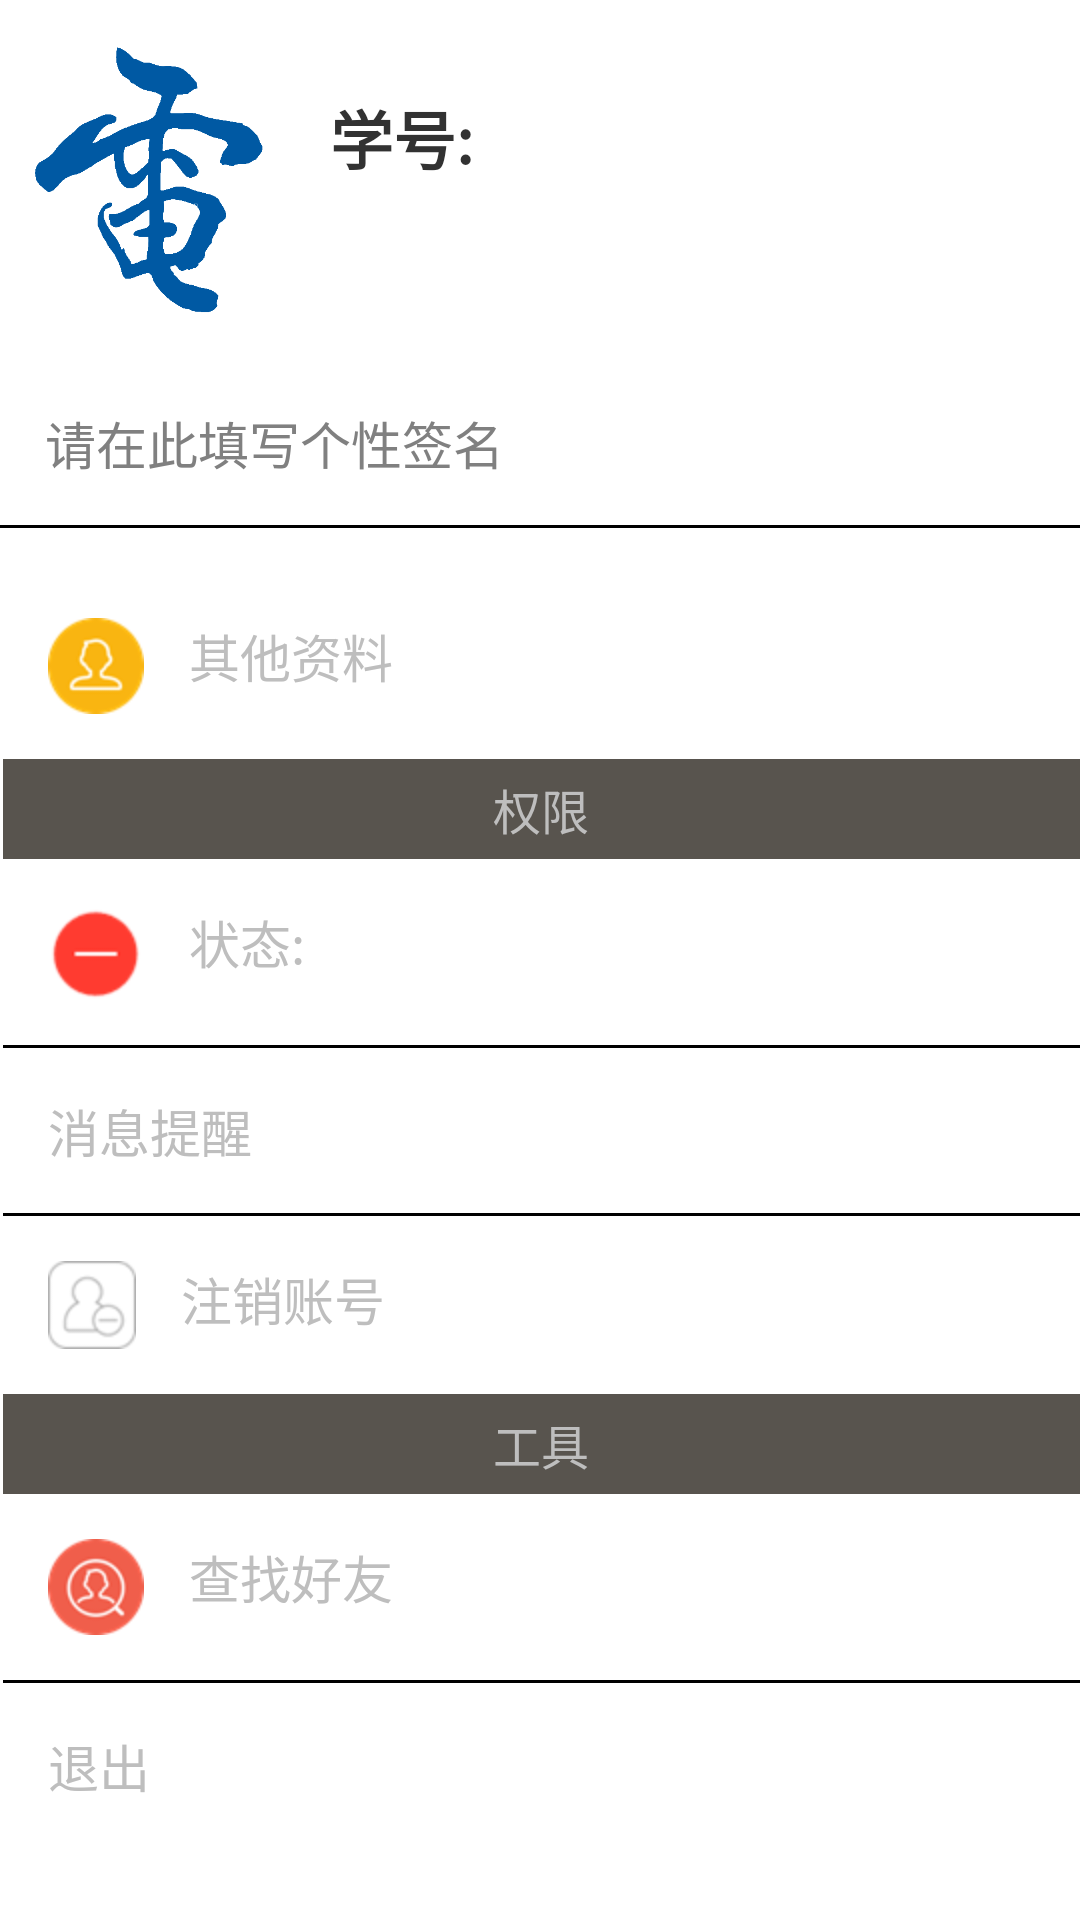

Produce the Android XML layout that renders to this screen, including the resource entries it uses.
<!-- AndroidManifest.xml: application theme AppTheme -->
<!-- res/layout/menu_slide.xml -->
<?xml version="1.0" encoding="utf-8"?>
<LinearLayout xmlns:android="http://schemas.android.com/apk/res/android"
    android:layout_width="match_parent"
    android:layout_height="match_parent"
    android:orientation="vertical" >

    <RelativeLayout
        android:layout_width="match_parent"
        android:layout_height="wrap_content"
        android:paddingBottom="@dimen/subTitle_padding"
        android:paddingLeft="@dimen/title_padding"
        android:paddingTop="@dimen/subTitle_padding" >

        <ImageView
            android:id="@+id/iv_slide_qq"
            android:layout_width="@dimen/length_QQLogo"
            android:layout_height="@dimen/length_QQLogo"
            android:contentDescription="@string/ImageView"
            android:scaleType="fitStart"
            android:src="@drawable/avatar" />

        <TextView
            android:id="@+id/tv_slide_name"
            android:layout_width="wrap_content"
            android:layout_height="wrap_content"
            android:layout_toRightOf="@+id/iv_slide_qq"
            android:paddingLeft="@dimen/subTitle_padding"
            android:paddingTop="@dimen/subTitle_padding"
            android:text="@string/RegisterName"
            android:textSize="@dimen/textInitSize"
            android:textStyle="bold" />

        <LinearLayout
            android:layout_width="wrap_content"
            android:layout_height="wrap_content"
            android:layout_below="@+id/tv_slide_name"
            android:layout_toRightOf="@+id/iv_slide_qq"
            android:orientation="horizontal"
            android:paddingLeft="@dimen/subTitle_padding"
            android:paddingTop="@dimen/subTitle_padding" >

            <ImageView
                android:layout_width="wrap_content"
                android:layout_height="wrap_content"
                android:contentDescription="@string/ImageView"
                android:scaleType="fitStart"
                android:src="@drawable/hdr" />

            <ImageView
                android:layout_width="wrap_content"
                android:layout_height="wrap_content"
                android:contentDescription="@string/ImageView"
                android:scaleType="fitStart"
                android:src="@drawable/hdr" />

            <ImageView
                android:layout_width="wrap_content"
                android:layout_height="wrap_content"
                android:contentDescription="@string/ImageView"
                android:scaleType="fitStart"
                android:src="@drawable/hdr" />

            <ImageView
                android:layout_width="wrap_content"
                android:layout_height="wrap_content"
                android:contentDescription="@string/ImageView"
                android:scaleType="fitStart"
                android:src="@drawable/hdr" />
        </LinearLayout>
    </RelativeLayout>

    <TextView
        android:id="@+id/tv_slide_sign"
        android:drawableLeft="@drawable/sign"
        style="@style/SlideSubTitle"
        android:singleLine="true"
        android:hint="@string/Signature" />

    <View style="@style/SlideDivide" />

    <ScrollView
        android:id="@+id/sv_left_menu"
        android:layout_width="match_parent"
        android:layout_height="match_parent"
        android:paddingLeft="@dimen/divide_height"
        android:paddingTop="@dimen/subTitle_padding"
        android:scrollbars="none" >

        <LinearLayout
            android:id="@+id/layout_left_menu"
            android:layout_width="match_parent"
            android:layout_height="wrap_content"
            android:orientation="vertical" >

            <TextView
                android:id="@+id/tv_slide_others"
                style="@style/SlideSubTitle"
                android:drawableLeft="@drawable/settings"
                android:text="@string/slide_title_02" />

            <TextView
                style="@style/SlideTitle"
                android:text="@string/slide_title_1" />

            <TextView
                android:id="@+id/tv_slide_lineType"
                style="@style/SlideSubTitle"
                android:drawableLeft="@drawable/linetype_busy"
                android:text="@string/slide_title_10" />

            <View style="@style/SlideDivide" />

            <TextView
                android:id="@+id/tv_slide_alert"
                style="@style/SlideSubTitle"
                android:drawableLeft="@drawable/alert_all"
                android:text="@string/slide_title_11" />

            <View style="@style/SlideDivide" />

            <TextView
                android:id="@+id/tv_slide_logout"
                style="@style/SlideSubTitle"
                android:drawableLeft="@drawable/logout"
                android:text="@string/slide_title_12" />

            <TextView
                style="@style/SlideTitle"
                android:text="@string/slide_title_3" />

            <TextView
                android:id="@+id/tv_slide_search"
                style="@style/SlideSubTitle"
                android:drawableLeft="@drawable/search"
                android:text="@string/slide_title_30" />

            <View style="@style/SlideDivide" />

            <TextView
                android:id="@+id/tv_slide_exit"
                style="@style/SlideSubTitle"
                android:drawableLeft="@drawable/exit"
                android:text="@string/slide_title_31" />
        </LinearLayout>
    </ScrollView>

</LinearLayout>
<!-- resources referenced by this layout -->
<resources>
  <dimen name="divide_height">1dip</dimen>
  <dimen name="length_QQLogo">90dip</dimen>
  <dimen name="subTitle_padding">15dip</dimen>
  <dimen name="textInitSize">21sp</dimen>
  <dimen name="title_padding">5dip</dimen>
  <!-- drawable avatar: png bitmap (drawable-hdpi, 14205 bytes) -->
  <!-- drawable linetype_busy: png bitmap (drawable-hdpi, 1555 bytes) -->
  <!-- drawable logout: png bitmap (drawable-hdpi, 2242 bytes) -->
  <!-- drawable search: png bitmap (drawable-hdpi, 3408 bytes) -->
  <!-- drawable settings: png bitmap (drawable-hdpi, 2437 bytes) -->
  <string name="ImageView">test</string>
  <string name="RegisterName">学号: </string>
  <string name="Signature">请在此填写个性签名</string>
  <string name="slide_title_02">其他资料</string>
  <string name="slide_title_1">权限</string>
  <string name="slide_title_10">状态: </string>
  <string name="slide_title_11">消息提醒</string>
  <string name="slide_title_12">注销账号</string>
  <string name="slide_title_3">工具</string>
  <string name="slide_title_30">查找好友</string>
  <string name="slide_title_31">退出</string>
  <style name="SlideDivide">
          <item name="android:background">@color/slide_divede</item>
          <item name="android:layout_width">match_parent</item>
          <item name="android:layout_height">@dimen/divide_height</item>
      </style>
  <style name="SlideSubTitle">
          <item name="android:clickable">true</item>
          <item name="android:background">@drawable/selector_slide</item>
          <item name="android:gravity">left</item>
          <item name="android:textColor">@color/slide_title_text</item>
          <item name="android:paddingTop">@dimen/subTitle_padding</item>
          <item name="android:paddingBottom">@dimen/subTitle_padding</item>
          <item name="android:textSize">@dimen/subTitle_text</item>
          <item name="android:paddingLeft">@dimen/subTitle_padding</item>
          <item name="android:drawablePadding">@dimen/subTitle_padding</item>
          <item name="android:layout_width">match_parent</item>
          <item name="android:layout_height">wrap_content</item>
      </style>
  <style name="SlideTitle">
          <item name="android:textColor">@color/slide_title_text</item>
          <item name="android:paddingTop">@dimen/title_padding</item>
          <item name="android:paddingBottom">@dimen/title_padding</item>
          <item name="android:textSize">@dimen/title_text</item>
          <item name="android:background">@color/slide_title_bg</item>
          <item name="android:gravity">center</item>
          <item name="android:layout_width">match_parent</item>
          <item name="android:layout_height">wrap_content</item>
      </style>
  <style name="AppTheme" parent="AppBaseTheme">
          
      </style>
  <color name="slide_divede">#000000</color>
  <!-- drawable selector_slide (drawable) -->
  <?xml version="1.0" encoding="utf-8"?>
  <selector xmlns:android="http://schemas.android.com/apk/res/android">
  
      <item android:drawable="@color/slide_subTitle_pressed" android:state_pressed="true"></item>
      <item android:drawable="@color/lucency" android:state_pressed="false"></item>
      <item android:drawable="@color/slide_subTitle_pressed" android:state_focused="true"></item>
  
  </selector>
  <color name="slide_title_text">#BEBEBE</color>
  <dimen name="subTitle_text">17sp</dimen>
  <dimen name="title_text">16sp</dimen>
  <color name="slide_title_bg">#58544E</color>
  <style name="AppBaseTheme" parent="android:Theme.Light">
          
      </style>
  <color name="slide_subTitle_pressed">#5A5A5A</color>
  <color name="lucency">#00000000</color>
</resources>
